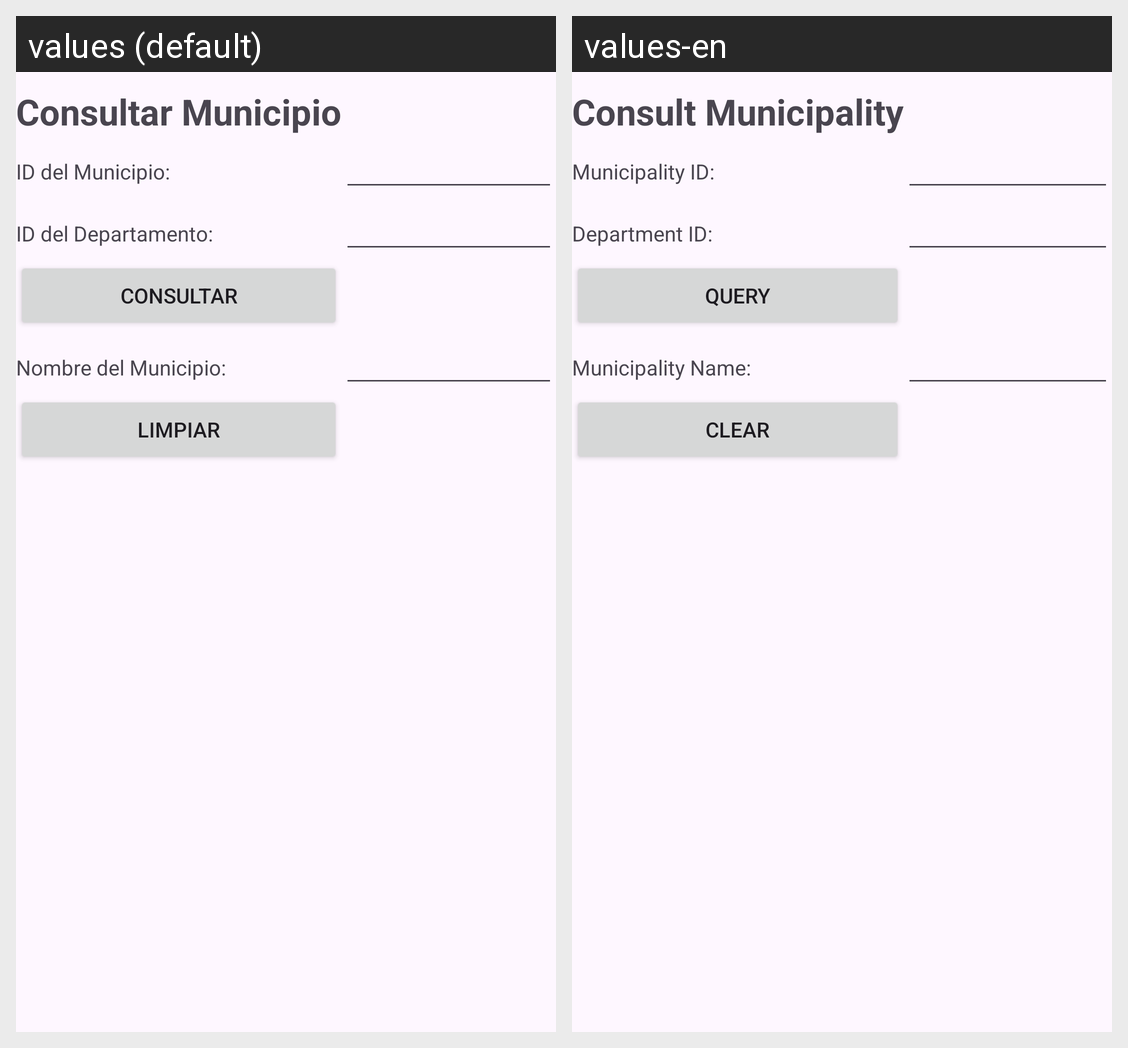

For this localized Android screen grid, give each drawn string resource with its value in every locale shown.
Android screen res/layout/activity_municipio_consultar.xml rendered under 2 locales, left to right: values (default), values-en. Device: Nexus 5 (rendered at 1080×1920; each locale shown at half size, 540×960, under a caption strip naming it); theme Theme.FarmaciaRikas.
Strings drawn on this screen, with the default value and each locale's value (text and hints the layout hard-codes, and strings that could not be matched under every locale, appear in the picture but are not listed):

ConsultarMunicipio
  values: Consultar Municipio
  values-en: Consult Municipality

idMunicipioMun
  values: ID del Municipio:
  values-en: Municipality ID:

idDepartamentoMun
  values: ID del Departamento:
  values-en: Department ID:

ConsultarDatos
  values: Consultar
  values-en: Query

nombreMun
  values: Nombre del Municipio:
  values-en: Municipality Name:

LimpiarCampos
  values: Limpiar
  values-en: Clear
